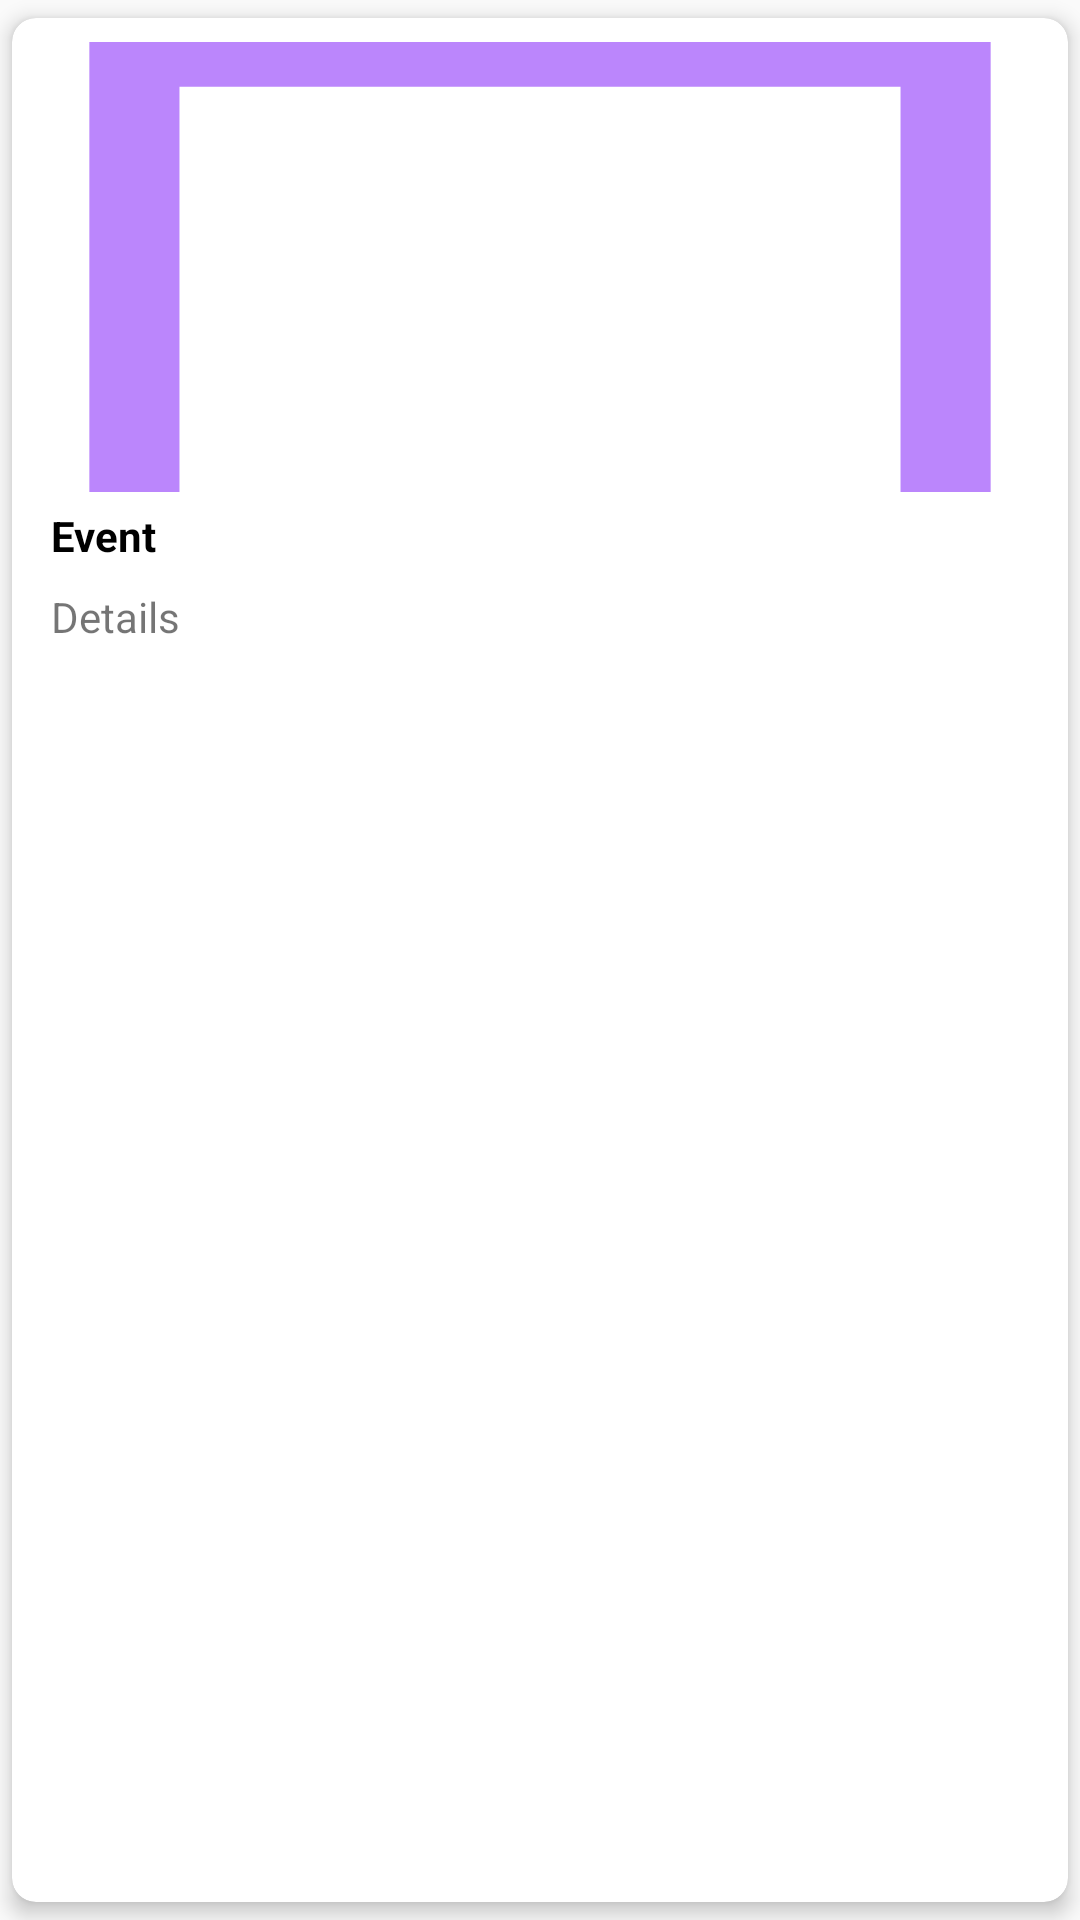

Android layout source for this screen:
<!-- AndroidManifest.xml: application theme Theme.CSCB07Project -->
<!-- res/layout/event_home_item.xml -->
<?xml version="1.0" encoding="utf-8"?>
<androidx.cardview.widget.CardView
    xmlns:android="http://schemas.android.com/apk/res/android"
    xmlns:app="http://schemas.android.com/apk/res-auto"
    android:layout_width="160dp"
    android:layout_height="wrap_content"
    app:cardCornerRadius="8dp"
    app:cardElevation="4dp"
    app:cardUseCompatPadding="true"
    app:cardBackgroundColor="@android:color/white"
    app:cardPreventCornerOverlap="false"
    app:contentPadding="8dp"
    android:id="@+id/main_card">

    
    <RelativeLayout
        android:layout_width="match_parent"
        android:layout_height="wrap_content">

        <ImageView
            android:id="@+id/event_image"
            android:layout_width="match_parent"
            android:layout_height="150dp"
            android:scaleType="centerCrop"
            android:src="@drawable/ic_event_foreground_purple" />

        <LinearLayout
            android:layout_width="match_parent"
            android:layout_height="wrap_content"
            android:orientation="vertical"
            android:layout_below="@id/event_image">

            <TextView
                android:id="@+id/event_home_name"
                android:layout_width="match_parent"
                android:layout_height="27dp"
                android:paddingStart="5dp"
                android:paddingTop="5dp"
                android:text="Event"
                android:textStyle="bold"
                android:textColor="@color/black"/>
            <TextView
                android:id="@+id/event_home_details"
                android:layout_width="wrap_content"
                android:layout_height="27dp"
                android:paddingStart="5dp"
                android:paddingTop="5dp"
                android:text="Details"/>
        </LinearLayout>
    </RelativeLayout>
</androidx.cardview.widget.CardView>
<!-- resources referenced by this layout -->
<resources>
  <color name="black">#FF000000</color>
  <!-- drawable ic_event_foreground_purple (drawable) -->
  <vector xmlns:android="http://schemas.android.com/apk/res/android"
      android:width="108dp"
      android:height="108dp"
      android:viewportWidth="24"
      android:viewportHeight="24"
      android:tint="@color/purple_200">
    <group android:scaleX="1.073"
        android:scaleY="1.073"
        android:translateX="-0.876"
        android:translateY="-0.876">
      <path
          android:fillColor="@android:color/white"
          android:pathData="M20,3h-1L19,1h-2v2L7,3L7,1L5,1v2L4,3c-1.1,0 -2,0.9 -2,2v16c0,1.1 0.9,2 2,2h16c1.1,0 2,-0.9 2,-2L22,5c0,-1.1 -0.9,-2 -2,-2zM20,21L4,21L4,8h16v13z"/>
    </group>
  </vector>
  <style name="Theme.CSCB07Project" parent="Base.Theme.CSCB07Project" />
  <color name="purple_200">#FFBB86FC</color>
  <style name="Base.Theme.CSCB07Project" parent="Theme.AppCompat.Light">
          
          
      </style>
</resources>
